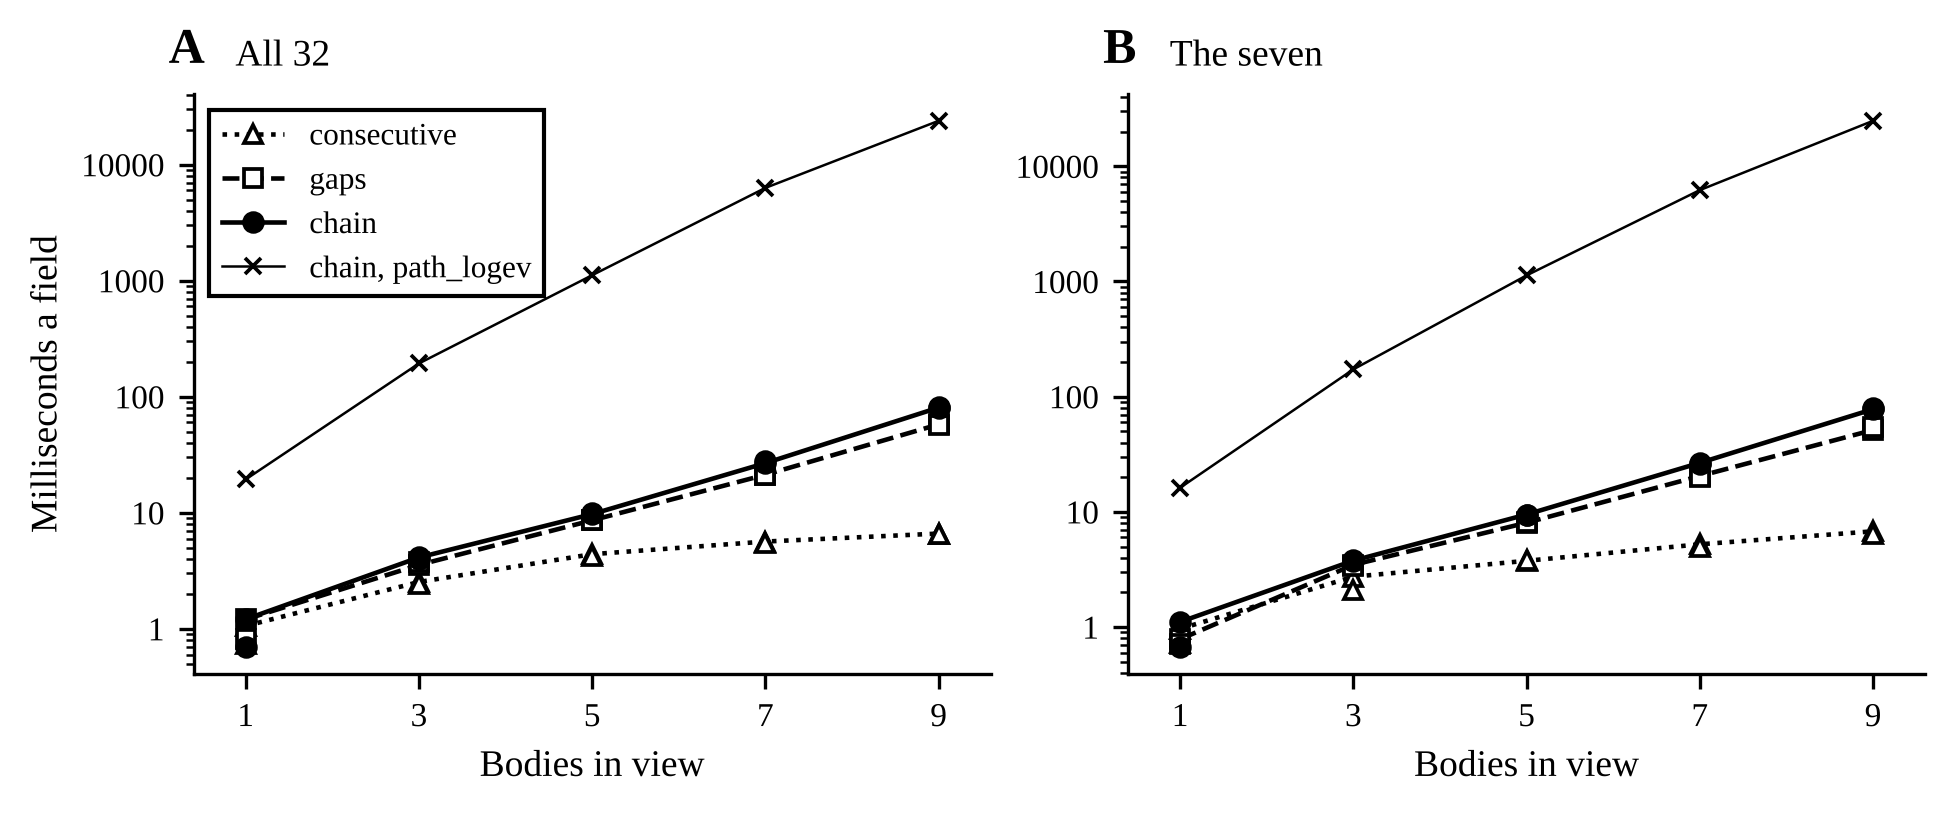

The data file committed next to this chart (first rows):
panel, measures, engine, rule, bodies, how, ms
A, all, prepared, consecutive, 1, alone, 1.058
A, all, prepared, consecutive, 3, alone, 2.532
A, all, prepared, consecutive, 5, alone, 4.397
A, all, prepared, consecutive, 7, alone, 5.651
A, all, prepared, consecutive, 9, alone, 6.619
A, all, prepared, consecutive, 1, in a batch, 0.7424
A, all, prepared, consecutive, 3, in a batch, 2.451
A, all, prepared, consecutive, 5, in a batch, 4.256
A, all, prepared, consecutive, 7, in a batch, 5.45
A, all, prepared, consecutive, 9, in a batch, 6.591
A, all, prepared, gaps, 1, alone, 1.204
A, all, prepared, gaps, 3, alone, 3.553
A, all, prepared, gaps, 5, alone, 8.607
A, all, prepared, gaps, 7, alone, 21.26
A, all, prepared, gaps, 9, alone, 57.75
A, all, prepared, gaps, 1, in a batch, 0.8235
A, all, prepared, gaps, 3, in a batch, 3.742
A, all, prepared, gaps, 5, in a batch, 8.612
A, all, prepared, gaps, 7, in a batch, 21.31
A, all, prepared, gaps, 9, in a batch, 56.75
A, all, prepared, chain, 1, alone, 1.208
A, all, prepared, chain, 3, alone, 4.119
A, all, prepared, chain, 5, alone, 9.738
A, all, prepared, chain, 7, alone, 26.78
A, all, prepared, chain, 9, alone, 80.64
A, all, prepared, chain, 1, in a batch, 0.6911
A, all, prepared, chain, 3, in a batch, 3.983
A, all, prepared, chain, 5, in a batch, 9.883
A, all, prepared, chain, 7, in a batch, 27.75
A, all, prepared, chain, 9, in a batch, 81.41
A, all, path_logev, chain, 1, alone, 19.39
A, all, path_logev, chain, 3, alone, 193.5
A, all, path_logev, chain, 5, alone, 1116
A, all, path_logev, chain, 7, alone, 6309
A, all, path_logev, chain, 9, alone, 23887
B, seven, prepared, consecutive, 1, alone, 0.9653
B, seven, prepared, consecutive, 3, alone, 2.737
B, seven, prepared, consecutive, 5, alone, 3.761
B, seven, prepared, consecutive, 7, alone, 5.23
B, seven, prepared, consecutive, 9, alone, 6.782
B, seven, prepared, consecutive, 1, in a batch, 0.7318
B, seven, prepared, consecutive, 3, in a batch, 2.089
B, seven, prepared, consecutive, 5, in a batch, 3.844
B, seven, prepared, consecutive, 7, in a batch, 4.907
B, seven, prepared, consecutive, 9, in a batch, 6.463
B, seven, prepared, gaps, 1, alone, 0.7847
B, seven, prepared, gaps, 3, alone, 3.468
B, seven, prepared, gaps, 5, alone, 8.045
B, seven, prepared, gaps, 7, alone, 20.47
B, seven, prepared, gaps, 9, alone, 51.35
B, seven, prepared, gaps, 1, in a batch, 0.7182
B, seven, prepared, gaps, 3, in a batch, 3.39
B, seven, prepared, gaps, 5, in a batch, 8.118
B, seven, prepared, gaps, 7, in a batch, 20.03
B, seven, prepared, gaps, 9, in a batch, 54.26
B, seven, prepared, chain, 1, alone, 1.108
B, seven, prepared, chain, 3, alone, 3.774
B, seven, prepared, chain, 5, alone, 9.487
B, seven, prepared, chain, 7, alone, 26.63
B, seven, prepared, chain, 9, alone, 77.85
... 10 more rows
